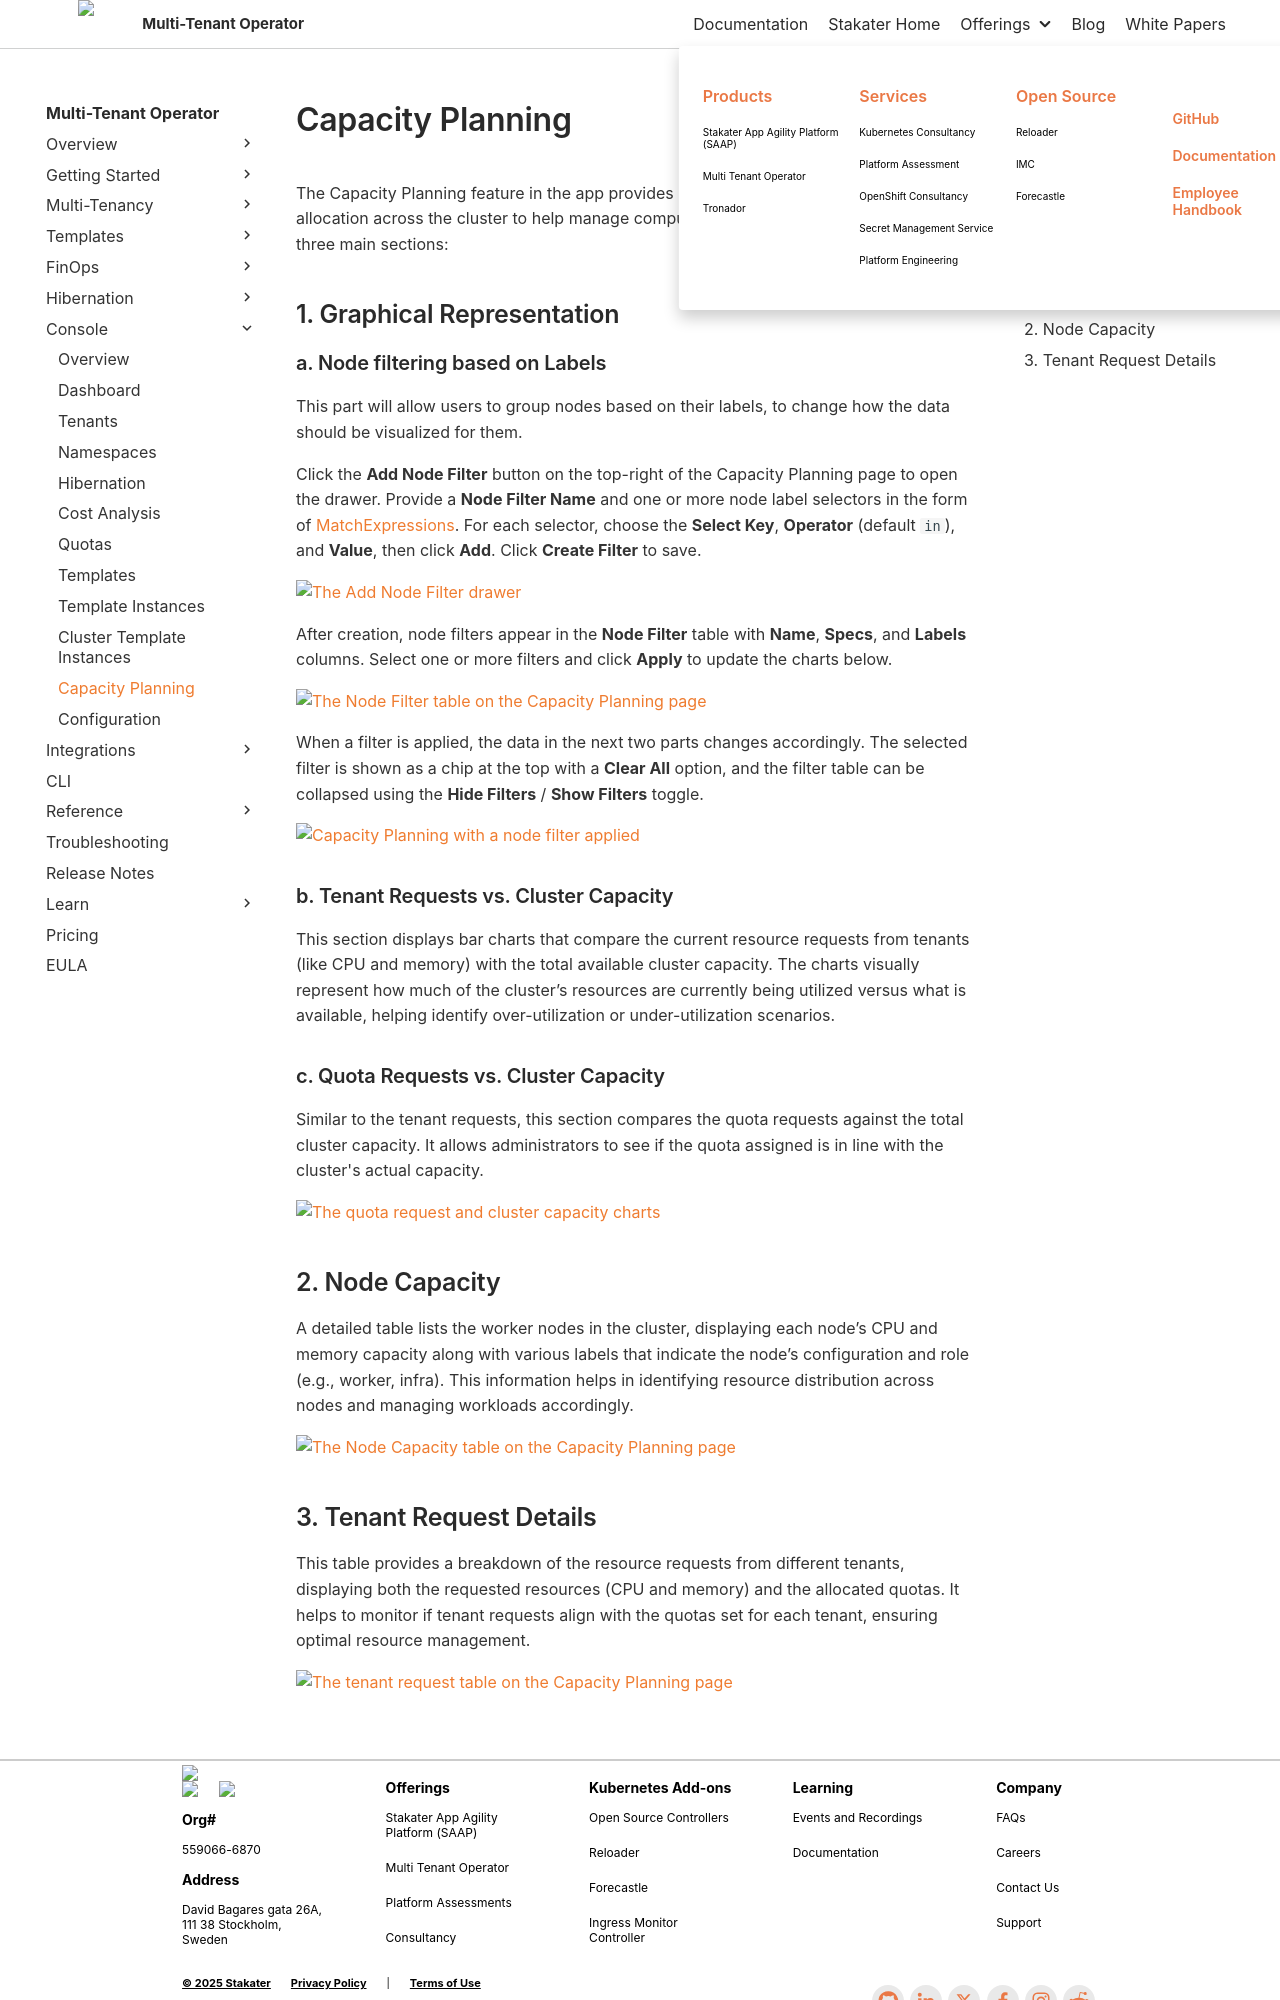

repository: stakater/mto-docs · page: 1.10/console/capacity-planning.html · generator: mkdocs

# Capacity Planning

The Capacity Planning feature in the app provides insights into resource usage and allocation across the cluster to help manage computing resources efficiently. It consists of three main sections:

## 1. Graphical Representation

### a. Node filtering based on Labels

This part will allow users to group nodes based on their labels, to change how the data should be visualized for them.

Click the **Add Node Filter** button on the top-right of the Capacity Planning page to open the drawer. Provide a **Node Filter Name** and one or more node label selectors in the form of [MatchExpressions](https://kubernetes.io/docs/concepts/overview/working-with-objects/labels/#resources-that-support-set-based-requirements). For each selector, choose the **Select Key**, **Operator** (default `in`), and **Value**, then click **Add**. Click **Create Filter** to save.

![The Add Node Filter drawer]({{ screenshot: add-node-filter }})

After creation, node filters appear in the **Node Filter** table with **Name**, **Specs**, and **Labels** columns. Select one or more filters and click **Apply** to update the charts below.

![The Node Filter table on the Capacity Planning page]({{ screenshot: node-filtering-capacity-planning }})

When a filter is applied, the data in the next two parts changes accordingly. The selected filter is shown as a chip at the top with a **Clear All** option, and the filter table can be collapsed using the **Hide Filters** / **Show Filters** toggle.

![Capacity Planning with a node filter applied]({{ screenshot: node-filtering-capacity-planning-selected }})

### b. Tenant Requests vs. Cluster Capacity

This section displays bar charts that compare the current resource requests from tenants (like CPU and memory) with the total available cluster capacity. The charts visually represent how much of the cluster’s resources are currently being utilized versus what is available, helping identify over-utilization or under-utilization scenarios.

### c. Quota Requests vs. Cluster Capacity

Similar to the tenant requests, this section compares the quota requests against the total cluster capacity. It allows administrators to see if the quota assigned is in line with the cluster's actual capacity.

![The quota request and cluster capacity charts]({{ screenshot: capacity-planning }})

## 2. Node Capacity

A detailed table lists the worker nodes in the cluster, displaying each node’s CPU and memory capacity along with various labels that indicate the node’s configuration and role (e.g., worker, infra). This information helps in identifying resource distribution across nodes and managing workloads accordingly.

![The Node Capacity table on the Capacity Planning page]({{ screenshot: worker-pool }})
